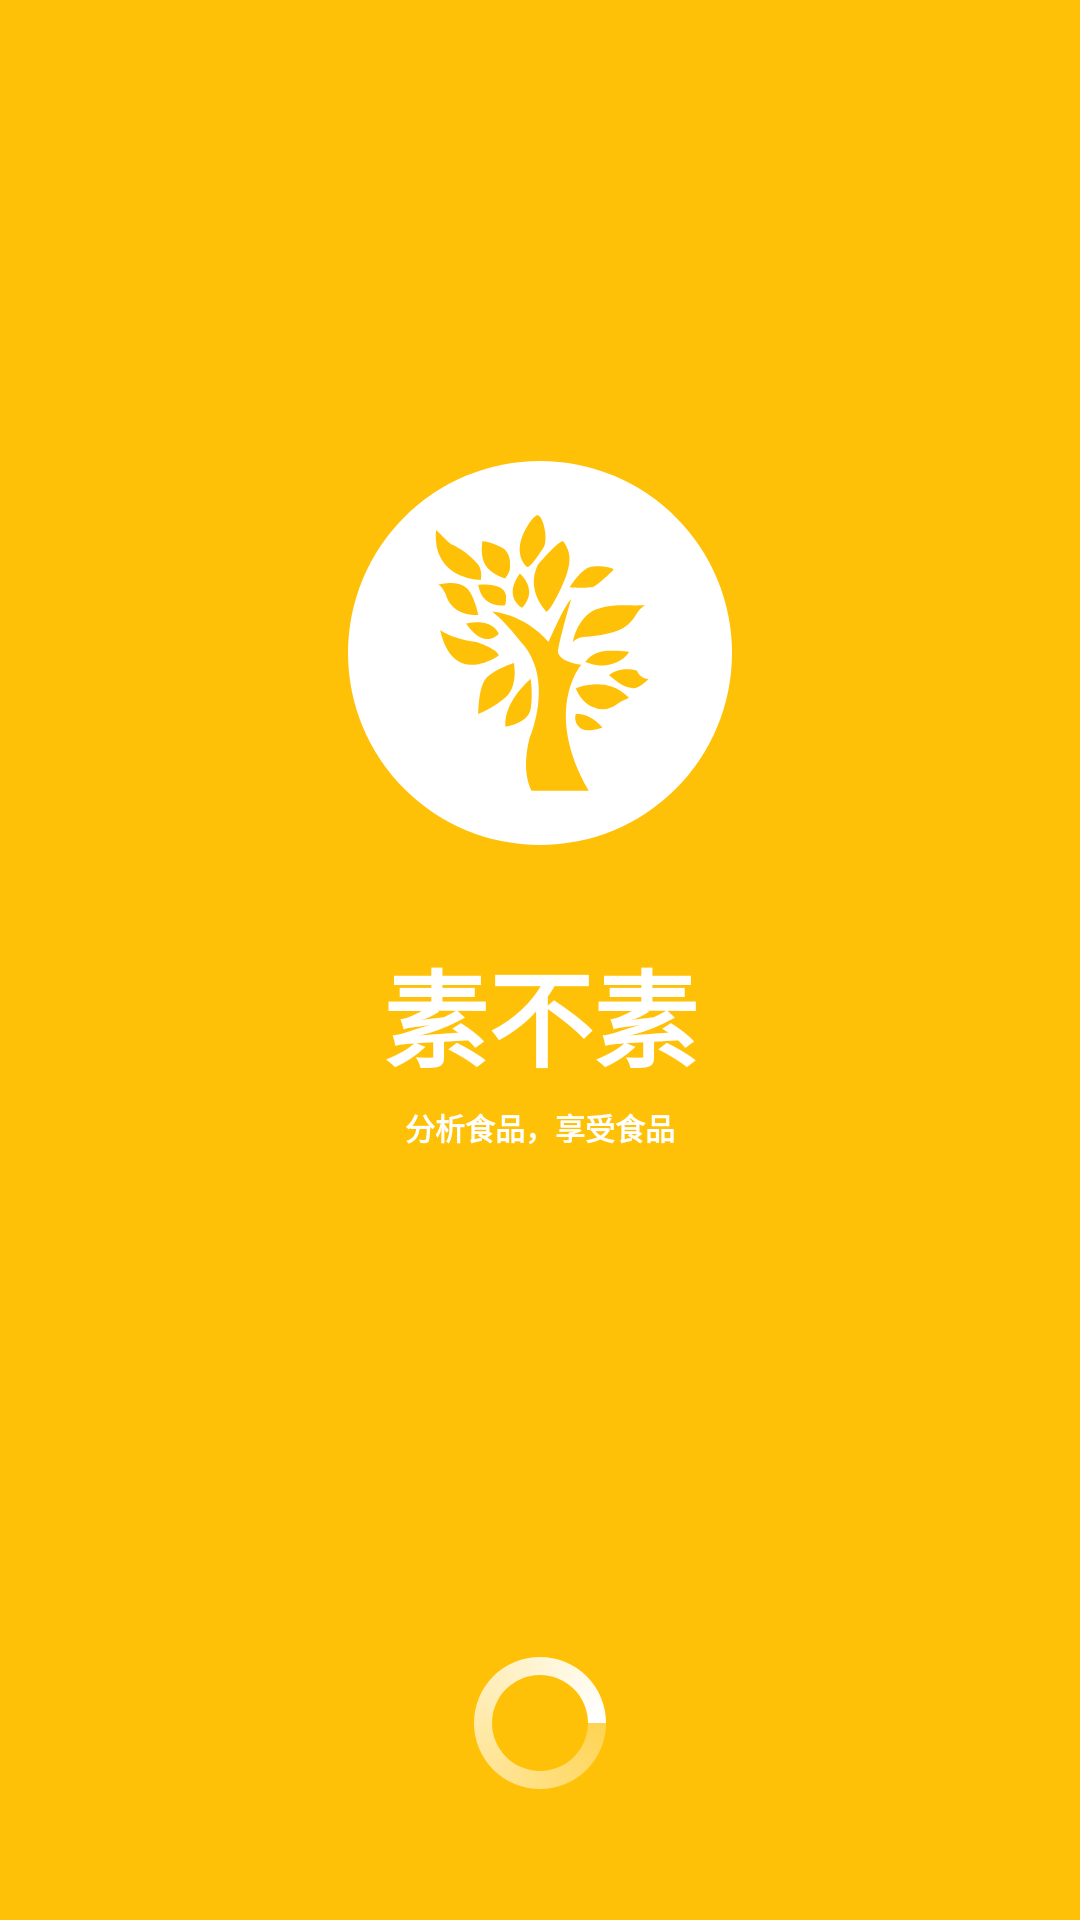

This screen was rendered from an Android layout file. Write that file and the resources it references.
<!-- AndroidManifest.xml: application theme Theme.IsVegetarianFood -->
<!-- res/layout/activity_ivf_welcome.xml -->
<?xml version="1.0" encoding="utf-8"?>
<layout
    xmlns:android="http://schemas.android.com/apk/res/android"
    xmlns:app="http://schemas.android.com/apk/res-auto"
    xmlns:tools="http://schemas.android.com/tools">
    <androidx.constraintlayout.widget.ConstraintLayout
        android:layout_width="match_parent"
        android:layout_height="match_parent"
        tools:context=".IVFWelcomeActivity"
        android:background="@color/yellow_193">

        <ImageView
            android:id="@+id/ivf_welcome_icon"
            android:layout_width="wrap_content"
            android:layout_height="0dp"
            android:src="@drawable/ivf_welcome_icon"
            app:layout_constraintBottom_toBottomOf="parent"
            app:layout_constraintEnd_toEndOf="parent"
            app:layout_constraintHeight_percent=".2"
            app:layout_constraintStart_toStartOf="parent"
            app:layout_constraintTop_toTopOf="parent"
            app:layout_constraintVertical_bias=".3" />

        <TextView
            android:id="@+id/ivf_welcome_name"
            android:layout_width="wrap_content"
            android:layout_height="wrap_content"
            android:text="@string/app_name_zh"
            android:textStyle="bold"
            android:textColor="@color/white"
            style="@style/TextAppearance.AppCompat.Title"
            android:textSize="35dp"
            app:layout_constraintBottom_toBottomOf="parent"
            app:layout_constraintEnd_toEndOf="parent"
            app:layout_constraintStart_toStartOf="parent"
            app:layout_constraintTop_toBottomOf="@+id/ivf_welcome_icon"
            app:layout_constraintVertical_bias=".1"/>

        <TextView
            android:id="@+id/ivf_welcome_slogan"
            android:layout_width="wrap_content"
            android:layout_height="wrap_content"
            android:text="分析食品，享受食品"
            android:textStyle="bold"
            android:textColor="@color/white"
            android:layout_marginTop="5dp"
            style="@style/TextAppearance.AppCompat.Body2"
            android:textSize="10dp"
            app:layout_constraintBottom_toBottomOf="parent"
            app:layout_constraintEnd_toEndOf="parent"
            app:layout_constraintStart_toStartOf="parent"
            app:layout_constraintTop_toBottomOf="@+id/ivf_welcome_name"
            app:layout_constraintVertical_bias=".0"/>

        <ProgressBar
            android:id="@+id/ivf_welcome_progressBar"
            android:layout_width="wrap_content"
            android:layout_height="wrap_content"
            android:layout_centerInParent="true"
            android:indeterminate="true"
            android:indeterminateDrawable="@drawable/ivf_progress_shap"
            app:layout_constraintBottom_toBottomOf="parent"
            app:layout_constraintEnd_toEndOf="parent"
            app:layout_constraintStart_toStartOf="parent"
            app:layout_constraintTop_toBottomOf="@+id/ivf_welcome_slogan"
            app:layout_constraintVertical_bias="0.8"/>

    </androidx.constraintlayout.widget.ConstraintLayout>

</layout>
<!-- resources referenced by this layout -->
<resources>
  <color name="white">#FFFFFFFF</color>
  <color name="yellow_193">#FFC107</color>
  <!-- drawable ivf_progress_shap (drawable) -->
  <?xml version="1.0" encoding="utf-8"?>
  <rotate xmlns:android="http://schemas.android.com/apk/res/android"
      android:pivotX="50%"
      android:pivotY="50%"
      android:fromDegrees="0"
      android:toDegrees="1080">
      <shape
          android:shape="ring"
          android:innerRadiusRatio="3"
          android:thicknessRatio="8"
          android:useLevel="false">
  
          <size
              android:width="76dip"
              android:height="76dip" />
          <gradient
              android:type="sweep"
              android:useLevel="false"
              android:startColor="@color/white_light"
              android:endColor="@color/white"
              android:angle="0"
              />
      </shape>
  </rotate>
  <!-- drawable ivf_welcome_icon: vector/xml drawable (drawable, 3885 chars, omitted) -->
  <string name="app_name_zh">素不素</string>
  <style name="Theme.IsVegetarianFood" parent="Theme.MaterialComponents.DayNight.NoActionBar">
          
          <item name="colorPrimary">@color/yellow_193</item>
          <item name="colorPrimaryVariant">@color/yellow_193</item>
          <item name="colorOnPrimary">@color/white</item>
          
          <item name="colorSecondary">@color/teal_200</item>
          <item name="colorSecondaryVariant">@color/teal_700</item>
          <item name="colorOnSecondary">@color/black</item>
          <item name="android:windowBackground">@color/yellow_193</item>
          <item name="android:textColor">@color/black</item>
          <item name="android:textColorHint">@color/grey</item>
          <item name="android:textColorPrimary">@color/black</item>
  
          
          <item name="android:statusBarColor" tools:targetApi="l">?attr/colorPrimaryVariant</item>
          
      </style>
  <color name="white_light">#4FFFFFFF</color>
  <color name="teal_200">#FF03DAC5</color>
  <color name="teal_700">#FF018786</color>
  <color name="black">#FF000000</color>
  <color name="grey">#4F3C3838</color>
</resources>
